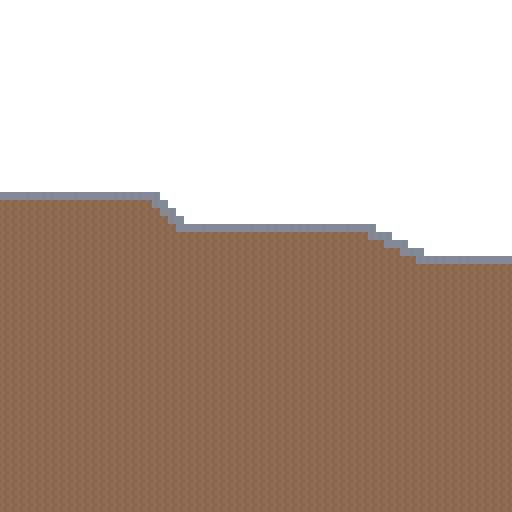

The file beside this chart, header and first rows:
0, 0, 0, 0, 0, 0, 0, 0, 0, 0, 0, 0, 0, 0, 0, 0, 0, 0, 0, 0, 0, 0, 0, 0
0, 0, 0, 0, 0, 0, 0, 0, 0, 0, 0, 0, 0, 0, 0, 0, 0, 0, 0, 0, 0, 0, 0, 0
0, 0, 0, 0, 0, 0, 0, 0, 0, 0, 0, 0, 0, 0, 0, 0, 0, 0, 0, 0, 0, 0, 0, 0
0, 0, 0, 0, 0, 0, 0, 0, 0, 0, 0, 0, 0, 0, 0, 0, 0, 0, 0, 0, 0, 0, 0, 0
0, 0, 0, 0, 0, 0, 0, 0, 0, 0, 0, 0, 0, 0, 0, 0, 0, 0, 0, 0, 0, 0, 0, 0
0, 0, 0, 0, 0, 0, 0, 0, 0, 0, 0, 0, 0, 0, 0, 0, 0, 0, 0, 0, 0, 0, 0, 0
0, 0, 0, 0, 0, 0, 0, 0, 0, 0, 0, 0, 0, 0, 0, 0, 0, 0, 0, 0, 0, 0, 0, 0
0, 0, 0, 0, 0, 0, 0, 0, 0, 0, 0, 0, 0, 0, 0, 0, 0, 0, 0, 0, 0, 0, 0, 0
0, 0, 0, 0, 0, 0, 0, 0, 0, 0, 0, 0, 0, 0, 0, 0, 0, 0, 0, 0, 0, 0, 0, 0
0, 0, 0, 0, 0, 0, 0, 0, 0, 0, 0, 0, 0, 0, 0, 0, 0, 0, 0, 0, 0, 0, 0, 0
0, 0, 0, 0, 0, 0, 0, 0, 0, 0, 0, 0, 0, 0, 0, 0, 0, 0, 0, 0, 0, 0, 0, 0
0, 0, 0, 0, 0, 0, 0, 0, 0, 0, 0, 0, 0, 0, 0, 0, 0, 0, 0, 0, 0, 0, 0, 0
0, 0, 0, 0, 0, 0, 0, 0, 0, 0, 0, 0, 0, 0, 0, 0, 0, 0, 0, 0, 0, 0, 0, 0
0, 0, 0, 0, 0, 0, 0, 0, 0, 0, 0, 0, 0, 0, 0, 0, 0, 0, 0, 0, 0, 0, 0, 0
0, 0, 0, 0, 0, 0, 0, 0, 0, 0, 0, 0, 0, 0, 0, 0, 0, 0, 0, 0, 0, 0, 0, 0
0, 0, 0, 0, 0, 0, 0, 0, 0, 0, 0, 0, 0, 0, 0, 0, 0, 0, 0, 0, 0, 0, 0, 0
0, 0, 0, 0, 0, 0, 0, 0, 0, 0, 0, 0, 0, 0, 0, 0, 0, 0, 0, 0, 0, 0, 0, 0
0, 0, 0, 0, 0, 0, 0, 0, 0, 0, 0, 0, 0, 0, 0, 0, 0, 0, 0, 0, 0, 0, 0, 0
0, 0, 0, 0, 0, 0, 0, 0, 0, 0, 0, 0, 0, 0, 0, 0, 0, 0, 0, 0, 0, 0, 0, 0
0, 0, 0, 0, 0, 0, 0, 0, 0, 0, 0, 0, 0, 0, 0, 0, 0, 0, 0, 0, 0, 0, 0, 0
0, 0, 0, 0, 0, 0, 0, 0, 0, 0, 0, 0, 0, 0, 0, 0, 0, 0, 0, 0, 0, 0, 0, 0
0, 0, 0, 0, 0, 0, 0, 0, 0, 0, 0, 0, 0, 0, 0, 0, 0, 0, 0, 0, 0, 0, 0, 0
0, 0, 0, 0, 0, 0, 0, 0, 0, 0, 0, 0, 0, 0, 0, 0, 0, 0, 0, 0, 0, 0, 0, 0
0, 0, 0, 0, 0, 0, 0, 0, 0, 0, 0, 0, 0, 0, 0, 0, 0, 0, 0, 0, 0, 0, 0, 0
4, 4, 4, 4, 4, 4, 4, 4, 4, 4, 4, 4, 4, 4, 4, 4, 4, 4, 4, 4, 0, 0, 0, 0
1, 1, 1, 1, 1, 1, 1, 1, 1, 1, 1, 1, 1, 1, 1, 1, 1, 1, 1, 4, 4, 0, 0, 0
1, 1, 1, 1, 1, 1, 1, 1, 1, 1, 1, 1, 1, 1, 1, 1, 1, 1, 1, 1, 4, 4, 0, 0
1, 1, 1, 1, 1, 1, 1, 1, 1, 1, 1, 1, 1, 1, 1, 1, 1, 1, 1, 1, 1, 4, 4, 0
1, 1, 1, 1, 1, 1, 1, 1, 1, 1, 1, 1, 1, 1, 1, 1, 1, 1, 1, 1, 1, 1, 4, 4
1, 1, 1, 1, 1, 1, 1, 1, 1, 1, 1, 1, 1, 1, 1, 1, 1, 1, 1, 1, 1, 1, 1, 1
1, 1, 1, 1, 1, 1, 1, 1, 1, 1, 1, 1, 1, 1, 1, 1, 1, 1, 1, 1, 1, 1, 1, 1
1, 1, 1, 1, 1, 1, 1, 1, 1, 1, 1, 1, 1, 1, 1, 1, 1, 1, 1, 1, 1, 1, 1, 1
1, 1, 1, 1, 1, 1, 1, 1, 1, 1, 1, 1, 1, 1, 1, 1, 1, 1, 1, 1, 1, 1, 1, 1
1, 1, 1, 1, 1, 1, 1, 1, 1, 1, 1, 1, 1, 1, 1, 1, 1, 1, 1, 1, 1, 1, 1, 1
1, 1, 1, 1, 1, 1, 1, 1, 1, 1, 1, 1, 1, 1, 1, 1, 1, 1, 1, 1, 1, 1, 1, 1
1, 1, 1, 1, 1, 1, 1, 1, 1, 1, 1, 1, 1, 1, 1, 1, 1, 1, 1, 1, 1, 1, 1, 1
1, 1, 1, 1, 1, 1, 1, 1, 1, 1, 1, 1, 1, 1, 1, 1, 1, 1, 1, 1, 1, 1, 1, 1
1, 1, 1, 1, 1, 1, 1, 1, 1, 1, 1, 1, 1, 1, 1, 1, 1, 1, 1, 1, 1, 1, 1, 1
1, 1, 1, 1, 1, 1, 1, 1, 1, 1, 1, 1, 1, 1, 1, 1, 1, 1, 1, 1, 1, 1, 1, 1
1, 1, 1, 1, 1, 1, 1, 1, 1, 1, 1, 1, 1, 1, 1, 1, 1, 1, 1, 1, 1, 1, 1, 1
1, 1, 1, 1, 1, 1, 1, 1, 1, 1, 1, 1, 1, 1, 1, 1, 1, 1, 1, 1, 1, 1, 1, 1
1, 1, 1, 1, 1, 1, 1, 1, 1, 1, 1, 1, 1, 1, 1, 1, 1, 1, 1, 1, 1, 1, 1, 1
1, 1, 1, 1, 1, 1, 1, 1, 1, 1, 1, 1, 1, 1, 1, 1, 1, 1, 1, 1, 1, 1, 1, 1
1, 1, 1, 1, 1, 1, 1, 1, 1, 1, 1, 1, 1, 1, 1, 1, 1, 1, 1, 1, 1, 1, 1, 1
1, 1, 1, 1, 1, 1, 1, 1, 1, 1, 1, 1, 1, 1, 1, 1, 1, 1, 1, 1, 1, 1, 1, 1
1, 1, 1, 1, 1, 1, 1, 1, 1, 1, 1, 1, 1, 1, 1, 1, 1, 1, 1, 1, 1, 1, 1, 1
1, 1, 1, 1, 1, 1, 1, 1, 1, 1, 1, 1, 1, 1, 1, 1, 1, 1, 1, 1, 1, 1, 1, 1
1, 1, 1, 1, 1, 1, 1, 1, 1, 1, 1, 1, 1, 1, 1, 1, 1, 1, 1, 1, 1, 1, 1, 1
1, 1, 1, 1, 1, 1, 1, 1, 1, 1, 1, 1, 1, 1, 1, 1, 1, 1, 1, 1, 1, 1, 1, 1
1, 1, 1, 1, 1, 1, 1, 1, 1, 1, 1, 1, 1, 1, 1, 1, 1, 1, 1, 1, 1, 1, 1, 1
1, 1, 1, 1, 1, 1, 1, 1, 1, 1, 1, 1, 1, 1, 1, 1, 1, 1, 1, 1, 1, 1, 1, 1
1, 1, 1, 1, 1, 1, 1, 1, 1, 1, 1, 1, 1, 1, 1, 1, 1, 1, 1, 1, 1, 1, 1, 1
1, 1, 1, 1, 1, 1, 1, 1, 1, 1, 1, 1, 1, 1, 1, 1, 1, 1, 1, 1, 1, 1, 1, 1
1, 1, 1, 1, 1, 1, 1, 1, 1, 1, 1, 1, 1, 1, 1, 1, 1, 1, 1, 1, 1, 1, 1, 1
1, 1, 1, 1, 1, 1, 1, 1, 1, 1, 1, 1, 1, 1, 1, 1, 1, 1, 1, 1, 1, 1, 1, 1
1, 1, 1, 1, 1, 1, 1, 1, 1, 1, 1, 1, 1, 1, 1, 1, 1, 1, 1, 1, 1, 1, 1, 1
1, 1, 1, 1, 1, 1, 1, 1, 1, 1, 1, 1, 1, 1, 1, 1, 1, 1, 1, 1, 1, 1, 1, 1
1, 1, 1, 1, 1, 1, 1, 1, 1, 1, 1, 1, 1, 1, 1, 1, 1, 1, 1, 1, 1, 1, 1, 1
1, 1, 1, 1, 1, 1, 1, 1, 1, 1, 1, 1, 1, 1, 1, 1, 1, 1, 1, 1, 1, 1, 1, 1
1, 1, 1, 1, 1, 1, 1, 1, 1, 1, 1, 1, 1, 1, 1, 1, 1, 1, 1, 1, 1, 1, 1, 1
1, 1, 1, 1, 1, 1, 1, 1, 1, 1, 1, 1, 1, 1, 1, 1, 1, 1, 1, 1, 1, 1, 1, 1
... 3 more rows
